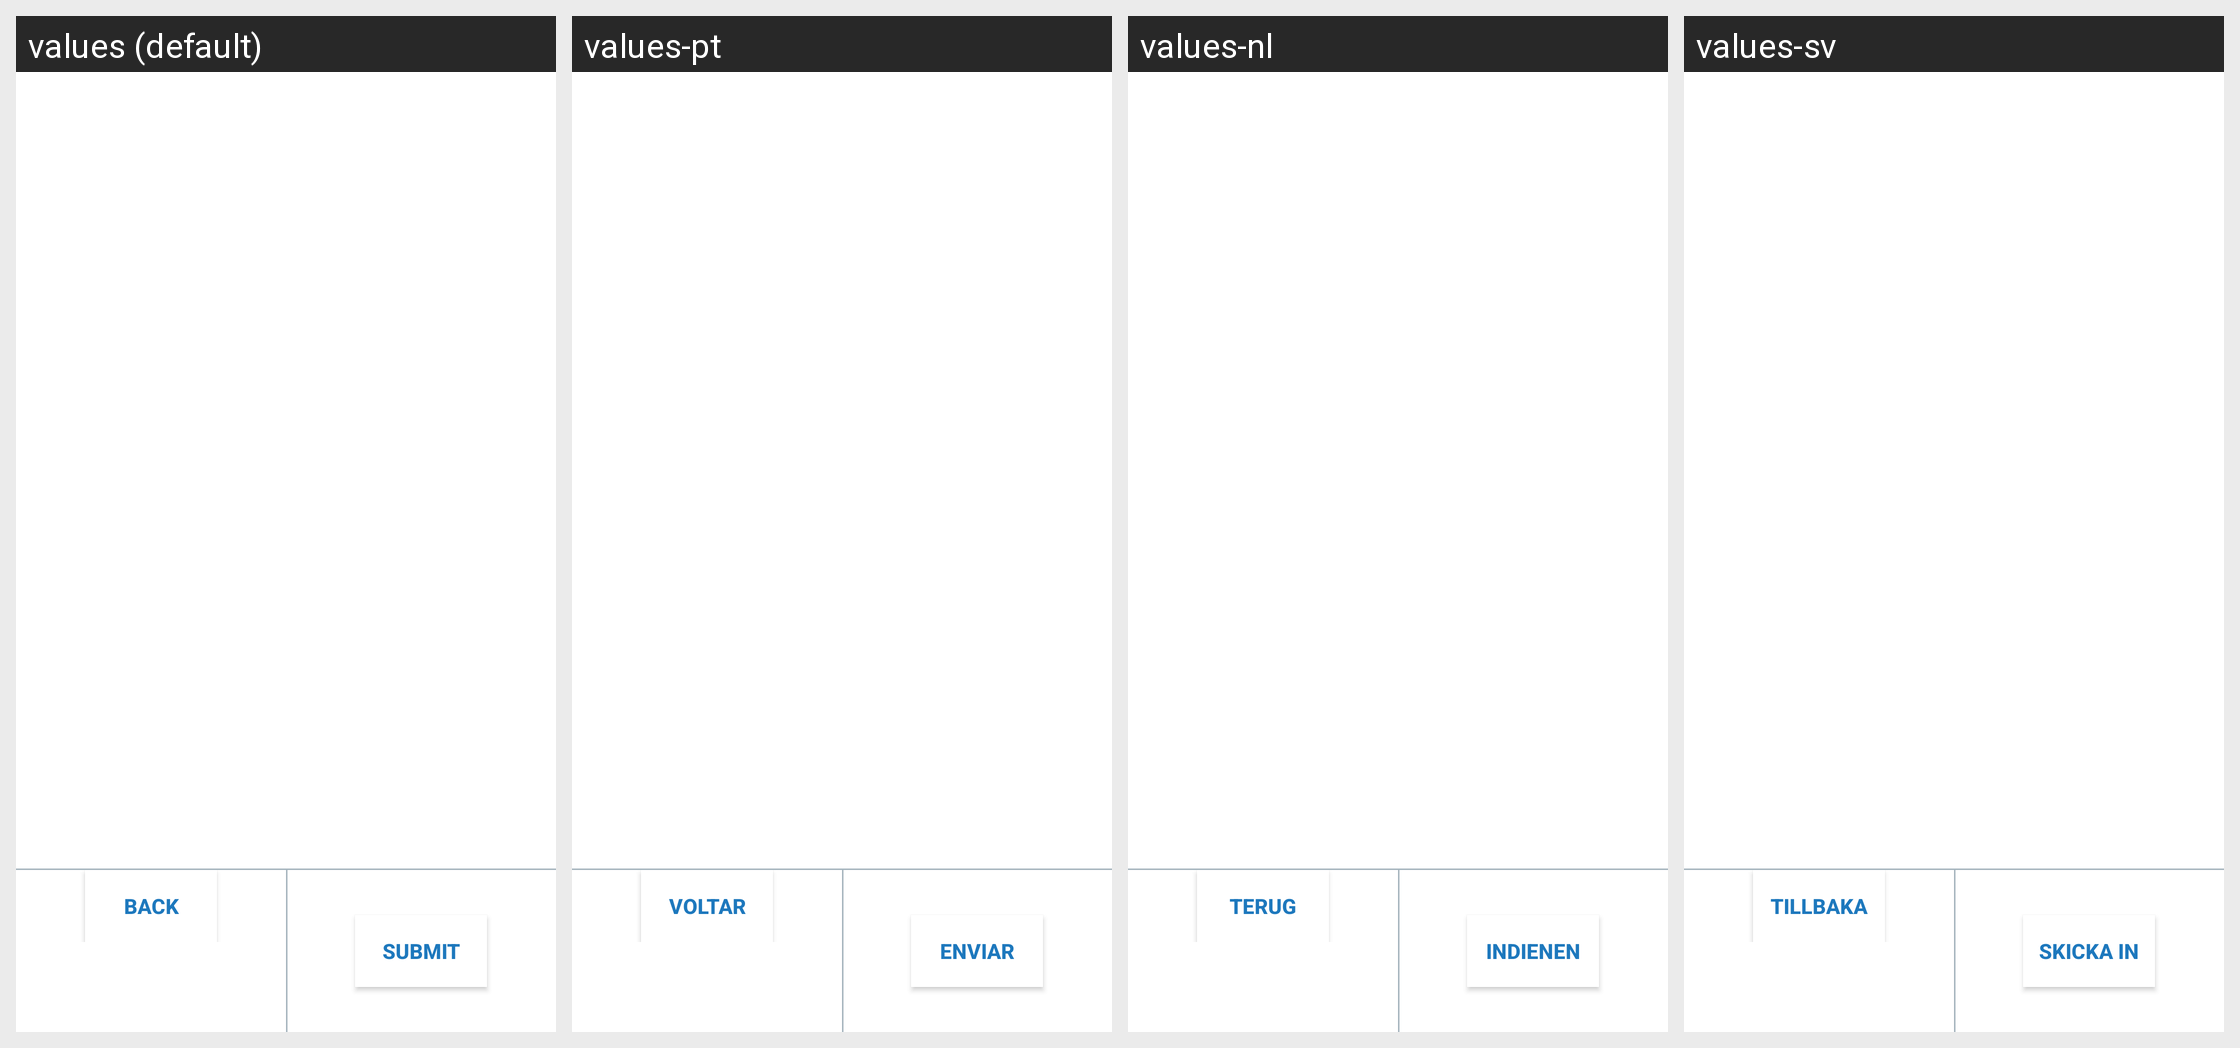

Here is an Android app screen in its default locale and in the app's own translations. Write out the translated-string differences for the strings that appear on this screen.
Android screen res/layout/request_exception_dialog.xml rendered under 4 locales, left to right: values (default), values-pt, values-nl, values-sv. Device: Nexus 5 (rendered at 1080×1920; each locale shown at half size, 540×960, under a caption strip naming it); theme Theme.MaterialComponents.DayNight.NoActionBar.
Other locales in the repository, not shown: values-de, values-en-rGB, values-es, values-fr, values-fr-rCA, values-it, values-ja, values-ru, values-zh-rCN.
Strings drawn on this screen, with the default value and each locale's value (text and hints the layout hard-codes, and strings that could not be matched under every locale, appear in the picture but are not listed):

back
  values: Back
  values-pt: Voltar
  values-nl: Terug
  values-sv: Tillbaka

submit
  values: Submit
  values-pt: Enviar
  values-nl: Indienen
  values-sv: Skicka in
